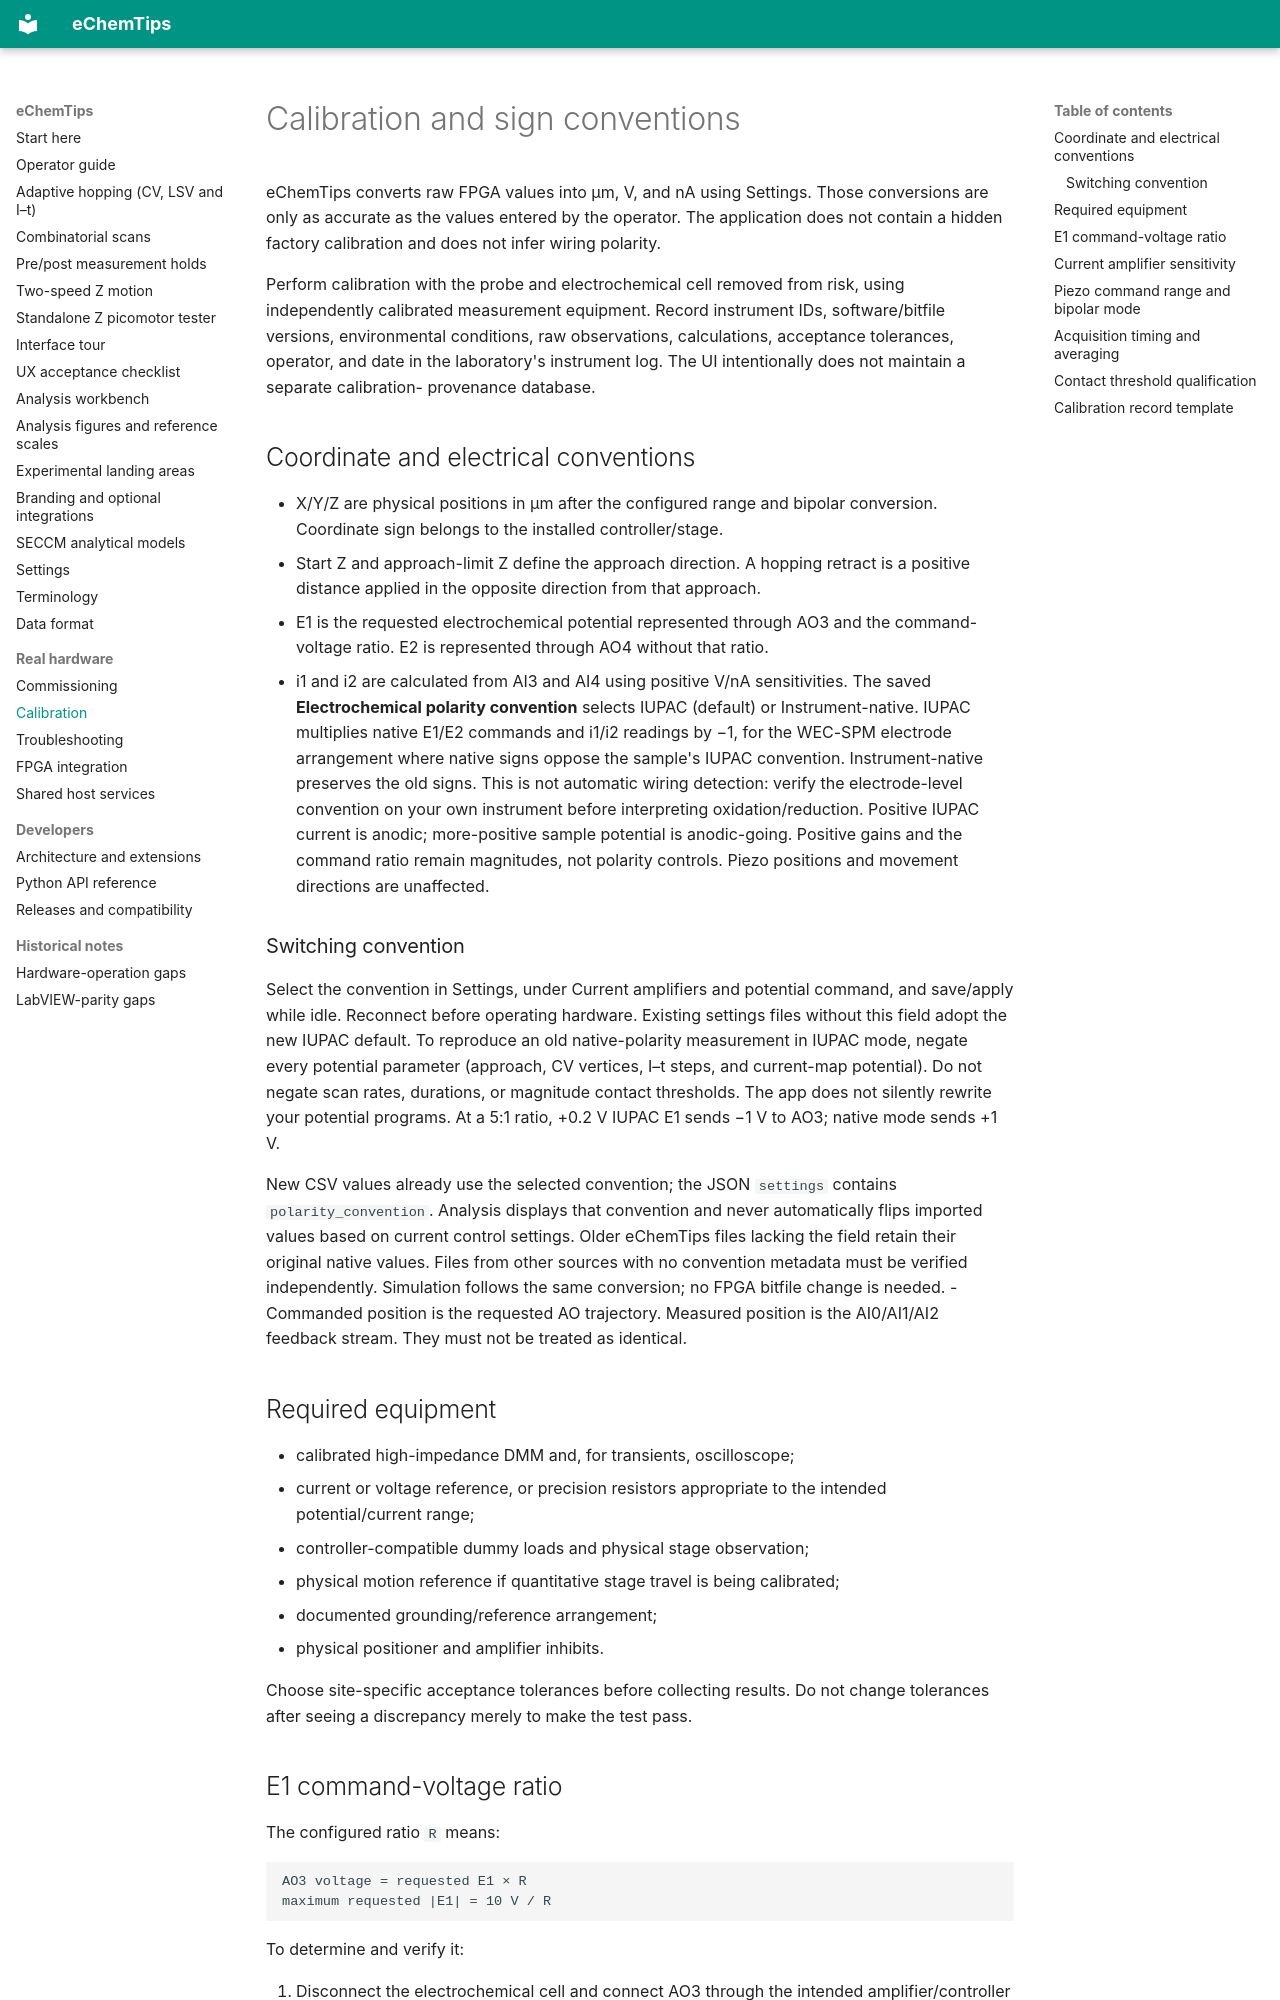

repository: yerga/echemtips · page: CALIBRATION/index.html · generator: mkdocs

# Calibration and sign conventions

eChemTips converts raw FPGA values into µm, V, and nA using Settings. Those
conversions are only as accurate as the values entered by the operator. The
application does not contain a hidden factory calibration and does not infer
wiring polarity.

Perform calibration with the probe and electrochemical cell removed from risk,
using independently calibrated measurement equipment. Record instrument IDs,
software/bitfile versions, environmental conditions, raw observations,
calculations, acceptance tolerances, operator, and date in the laboratory's
instrument log. The UI intentionally does not maintain a separate calibration-
provenance database.

## Coordinate and electrical conventions

- X/Y/Z are physical positions in µm after the configured range and bipolar
  conversion. Coordinate sign belongs to the installed controller/stage.
- Start Z and approach-limit Z define the approach direction. A hopping retract
  is a positive distance applied in the opposite direction from that approach.
- E1 is the requested electrochemical potential represented through AO3 and the
  command-voltage ratio. E2 is represented through AO4 without that ratio.
- i1 and i2 are calculated from AI3 and AI4 using positive V/nA sensitivities.
  The saved **Electrochemical polarity convention** selects IUPAC (default)
  or Instrument-native. IUPAC multiplies native E1/E2 commands and i1/i2
  readings by −1, for the WEC-SPM electrode arrangement where native signs
  oppose the sample's IUPAC convention. Instrument-native preserves the old
  signs. This is not automatic wiring detection: verify the electrode-level
  convention on your own instrument before interpreting oxidation/reduction.
  Positive IUPAC current is anodic; more-positive sample potential is anodic-going.
  Positive gains and the command ratio remain magnitudes, not polarity controls.
  Piezo positions and movement directions are unaffected.

### Switching convention

Select the convention in Settings, under Current amplifiers and potential
command, and save/apply while idle. Reconnect before operating hardware.
Existing settings files without this field adopt the new IUPAC default.
To reproduce an old native-polarity measurement in IUPAC mode, negate every
potential parameter (approach, CV vertices, I–t steps, and current-map potential).
Do not negate scan rates, durations, or magnitude contact thresholds.
The app does not silently rewrite your potential programs.
At a 5:1 ratio, +0.2 V IUPAC E1 sends −1 V to AO3; native mode sends +1 V.

New CSV values already use the selected convention; the JSON `settings`
contains `polarity_convention`. Analysis displays that convention and never
automatically flips imported values based on current control settings. Older
eChemTips files lacking the field retain their original native values. Files
from other sources with no convention metadata must be verified independently.
Simulation follows the same conversion; no FPGA bitfile change is needed.
- Commanded position is the requested AO trajectory. Measured position is the
  AI0/AI1/AI2 feedback stream. They must not be treated as identical.
